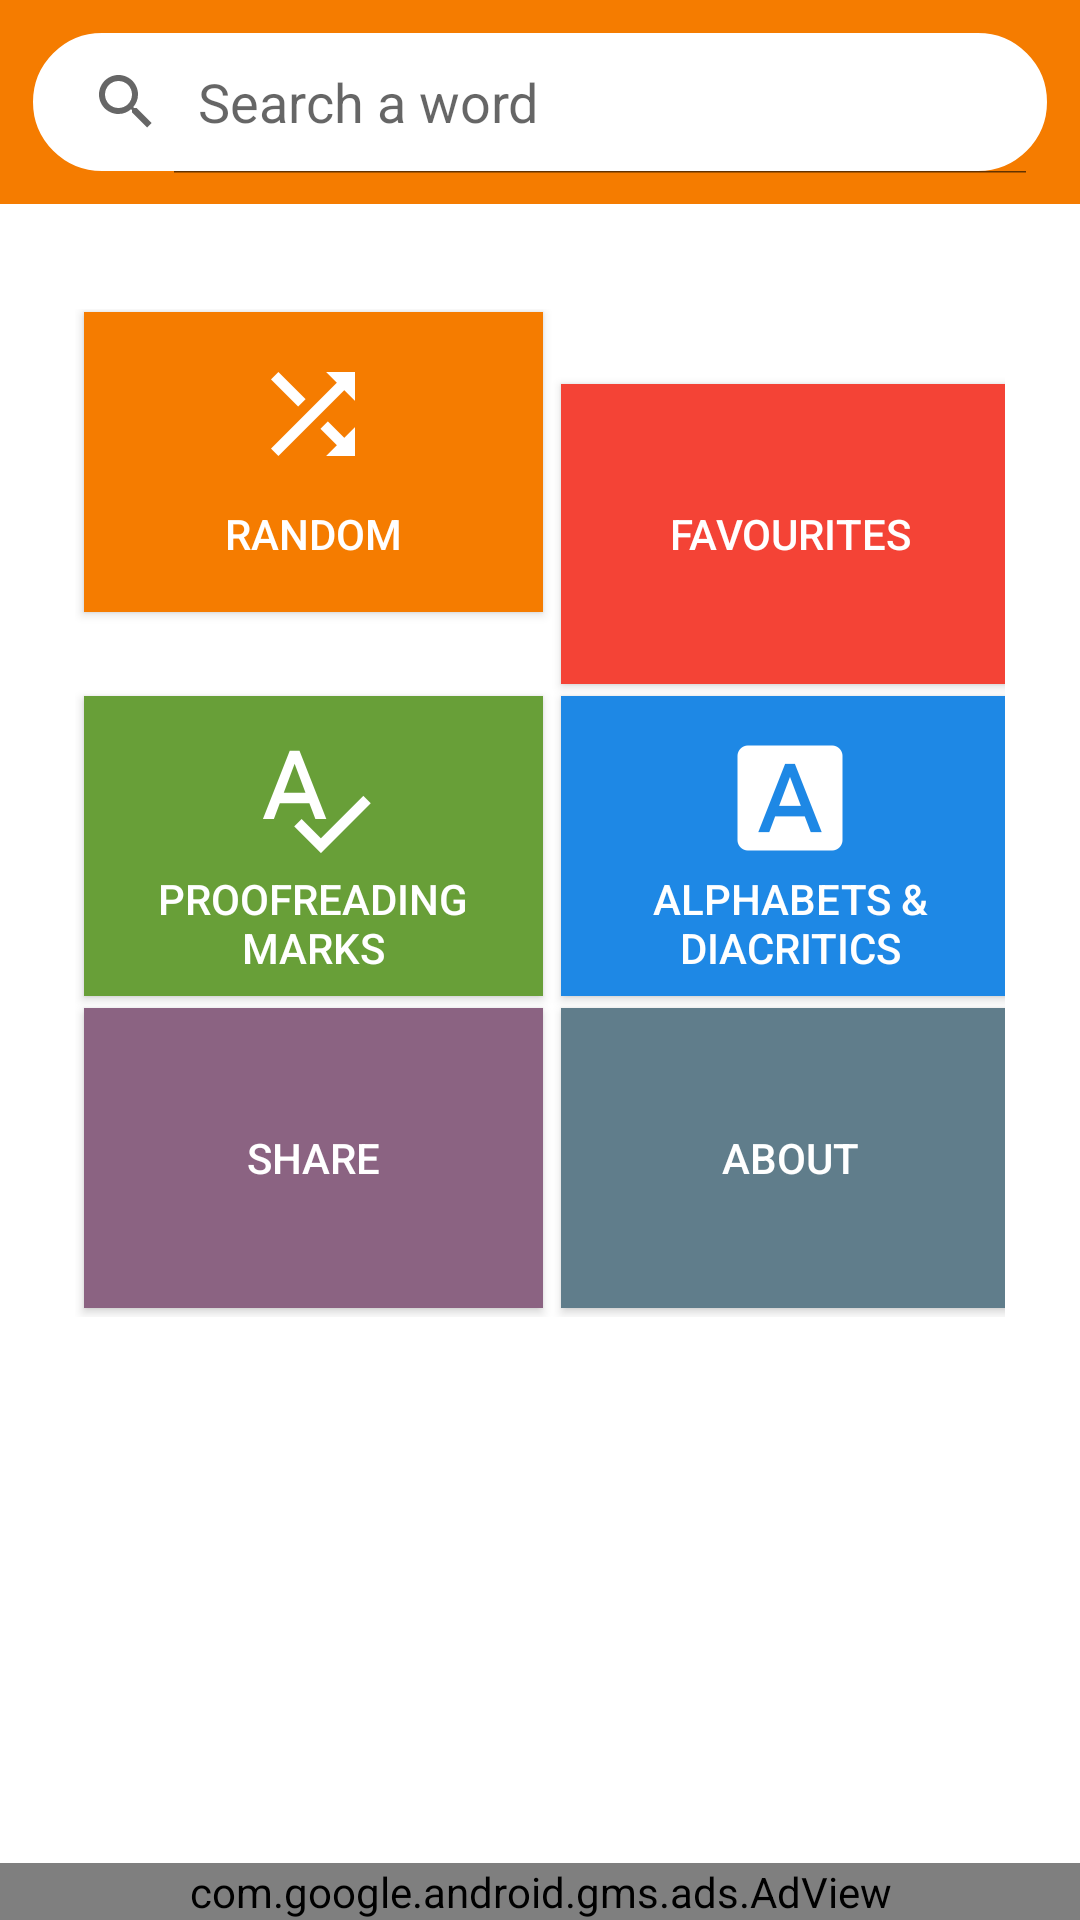

The Android layout XML behind this screen, and the referenced resources:
<!-- AndroidManifest.xml: application theme AppTheme.ORANGE -->
<!-- res/layout/activity_main.xml -->
<?xml version="1.0" encoding="utf-8"?>

<RelativeLayout xmlns:android="http://schemas.android.com/apk/res/android"
    xmlns:tools="http://schemas.android.com/tools"
    android:layout_width="match_parent"
    android:layout_height="match_parent"
    xmlns:ads="http://schemas.android.com/apk/res-auto"
    android:orientation="vertical"
    android:background="@color/white"
    tools:context="com.deemiensa.dictionary.main">

    <RelativeLayout
        android:layout_width="wrap_content"
        android:layout_height="wrap_content"
        android:background="@color/primaryDarkColorOrange"
        android:id="@+id/search1">
        <SearchView
            android:id="@+id/search"
            android:layout_width="match_parent"
            android:layout_height="wrap_content"
            android:iconifiedByDefault="false"
            android:layout_margin="10dp"
            android:background="@drawable/orange_search_rounded_background"
            android:queryHint="@string/search" />
    </RelativeLayout>

    <ScrollView
        android:id="@+id/scrollView1"
        android:layout_width="match_parent"
        android:layout_below="@id/search1"
        android:layout_centerHorizontal="true"
        android:layout_height="wrap_content">

        <RelativeLayout
            android:layout_width="match_parent"
            android:layout_height="wrap_content"
            android:layout_margin="5dp"
            android:gravity="center"
            android:padding="20dp"
            android:orientation="vertical">

            <GridLayout
                android:layout_width="wrap_content"
                android:layout_height="wrap_content"
                android:columnCount="2"
                android:layout_marginTop="10dp"
                android:orientation="horizontal"
                android:id="@+id/gridLayout"
                android:rowCount="4">

                <Button
                    android:id="@+id/random"
                    android:text="@string/random"
                    android:layout_width="153dp"
                    android:layout_height="100dp"
                    android:layout_margin="3dp"
                    android:padding="10dp"
                    android:drawableTop="@mipmap/ic_random_white"
                    android:textColor="@color/white"
                    android:background="@color/primaryDarkColorOrange"
                    android:layout_marginTop="1dp"
                    android:onClick="mRandom" />

                <Button
                    android:text="@string/favourites"
                    android:id="@+id/favourites"
                    android:onClick="mFavourites"
                    android:layout_width="153dp"
                    android:layout_height="100dp"
                    android:padding="10dp"
                    android:drawableTop="@mipmap/ic_bookmark_white"
                    android:layout_margin="3dp"
                    android:textColor="@color/white"
                    android:background="@color/primaryColorRed"
                    android:layout_marginTop="1dp" />

                <Button
                    android:layout_width="153dp"
                    android:layout_height="100dp"
                    android:layout_margin="3dp"
                    android:text="@string/proofreading_marks"
                    android:textColor="@color/white"
                    android:paddingLeft="15dp"
                    android:paddingRight="15dp"
                    android:paddingTop="10dp"
                    android:paddingBottom="10dp"
                    android:drawableTop="@mipmap/ic_proof_white"
                    android:background="@color/primaryDarkColorLightGreen"
                    android:id="@+id/proofreading_marks"
                    android:onClick="mMarks"
                    android:layout_marginTop="1dp"/>

                <Button
                    android:layout_width="153dp"
                    android:layout_height="100dp"
                    android:layout_margin="3dp"
                    android:text="@string/alphabets_and_diacritics"
                    android:id="@+id/alphabets_and_diacritics"
                    android:paddingLeft="15dp"
                    android:paddingRight="15dp"
                    android:paddingTop="10dp"
                    android:paddingBottom="10dp"
                    android:drawableTop="@mipmap/ic_alphabets_white"
                    android:textColor="@color/white"
                    android:background="@color/primaryColorBlue"
                    android:onClick="mDiacritics"
                    android:layout_marginTop="1dp" />
                <Button
                    android:layout_width="153dp"
                    android:layout_height="100dp"
                    android:layout_margin="3dp"
                    android:text="@string/share"
                    android:drawableTop="@mipmap/ic_share_white"
                    android:padding="10dp"
                    android:textColor="@color/white"
                    android:background="#8b6382"
                    android:id="@+id/share"
                    android:onClick="mShare"
                    android:layout_marginTop="1dp"/>

                <Button
                    android:layout_width="153dp"
                    android:layout_height="100dp"
                    android:layout_margin="3dp"
                    android:text="@string/about"
                    android:id="@+id/about"
                    android:padding="10dp"
                    android:drawableTop="@mipmap/ic_about_white"
                    android:textColor="@color/white"
                    android:background="@color/primaryColorBlueGray"
                    android:onClick="mAbout"
                    android:layout_marginTop="1dp" />
            </GridLayout>



        </RelativeLayout>
    </ScrollView>
    <ListView
        android:id="@+id/listView"
        android:layout_width="match_parent"
        android:layout_height="wrap_content"
        android:visibility="gone"
        android:layout_below="@id/search1"
        android:background="#fff"
        android:layout_above="@id/adView"
        android:layout_marginTop="10dp" />



    <com.google.android.gms.ads.AdView
        android:id="@+id/adView"
        android:layout_width="match_parent"
        android:layout_height="wrap_content"
        android:layout_centerHorizontal="true"
        android:layout_alignParentBottom="true"
        ads:adSize="BANNER"
        ads:adUnitId="@string/test_banner_ad_unit">
    </com.google.android.gms.ads.AdView>
</RelativeLayout>
<!-- resources referenced by this layout -->
<resources>
  <color name="primaryColorBlue">#1e88e5</color>
  <color name="primaryColorBlueGray">#607D8B</color>
  <color name="primaryColorRed">#F44336</color>
  <color name="primaryDarkColorLightGreen">#689F38</color>
  <color name="primaryDarkColorOrange">#F57C00</color>
  <color name="white">#fff</color>
  <!-- drawable orange_search_rounded_background (drawable) -->
  <?xml version="1.0" encoding="utf-8"?>
  
  <selector xmlns:android="http://schemas.android.com/apk/res/android">
  
  
  
          <item>
              <shape>
                  <solid
                      android:color="@color/white"/>
  
                  <stroke
                      android:color="@color/primaryDarkColorOrange"
                      android:width="1dp"/>
                  <corners
                      android:radius="60dp"/>
              </shape>
          </item>
  
  
      </selector>
  <!-- mipmap ic_alphabets_white: png bitmap (mipmap-hdpi, 785 bytes) -->
  <!-- mipmap ic_proof_white: png bitmap (mipmap-hdpi, 951 bytes) -->
  <!-- mipmap ic_random_white: png bitmap (mipmap-hdpi, 582 bytes) -->
  <string name="about">About</string>
  <string name="alphabets_and_diacritics">Alphabets &amp; Diacritics</string>
  <string name="favourites">Favourites</string>
  <string name="proofreading_marks">Proofreading Marks</string>
  <string name="random">Random</string>
  <string name="search">Search a word</string>
  <string name="share">Share</string>
  <style name="AppTheme.ORANGE" parent="AppTheme">
          
          <item name="colorPrimary">@color/primaryColorOrange</item>
          <item name="colorPrimaryDark">@color/primaryDarkColorOrange</item>
          <item name="colorAccent">@color/secondaryColorRed</item>
      </style>
  <style name="AppTheme" parent="Theme.AppCompat.DayNight.DarkActionBar">
          
          <item name="colorPrimary">@color/colorPrimary</item>
          <item name="colorPrimaryDark">@color/colorPrimaryDark</item>
          <item name="colorAccent">@color/colorAccent</item>
      </style>
  <color name="primaryColorOrange">#FF9800</color>
  <color name="secondaryColorRed">#4A4A4A</color>
  <color name="colorPrimary">#3F51B5</color>
  <color name="colorPrimaryDark">#303F9F</color>
  <color name="colorAccent">#7ca6a6a6</color>
</resources>
